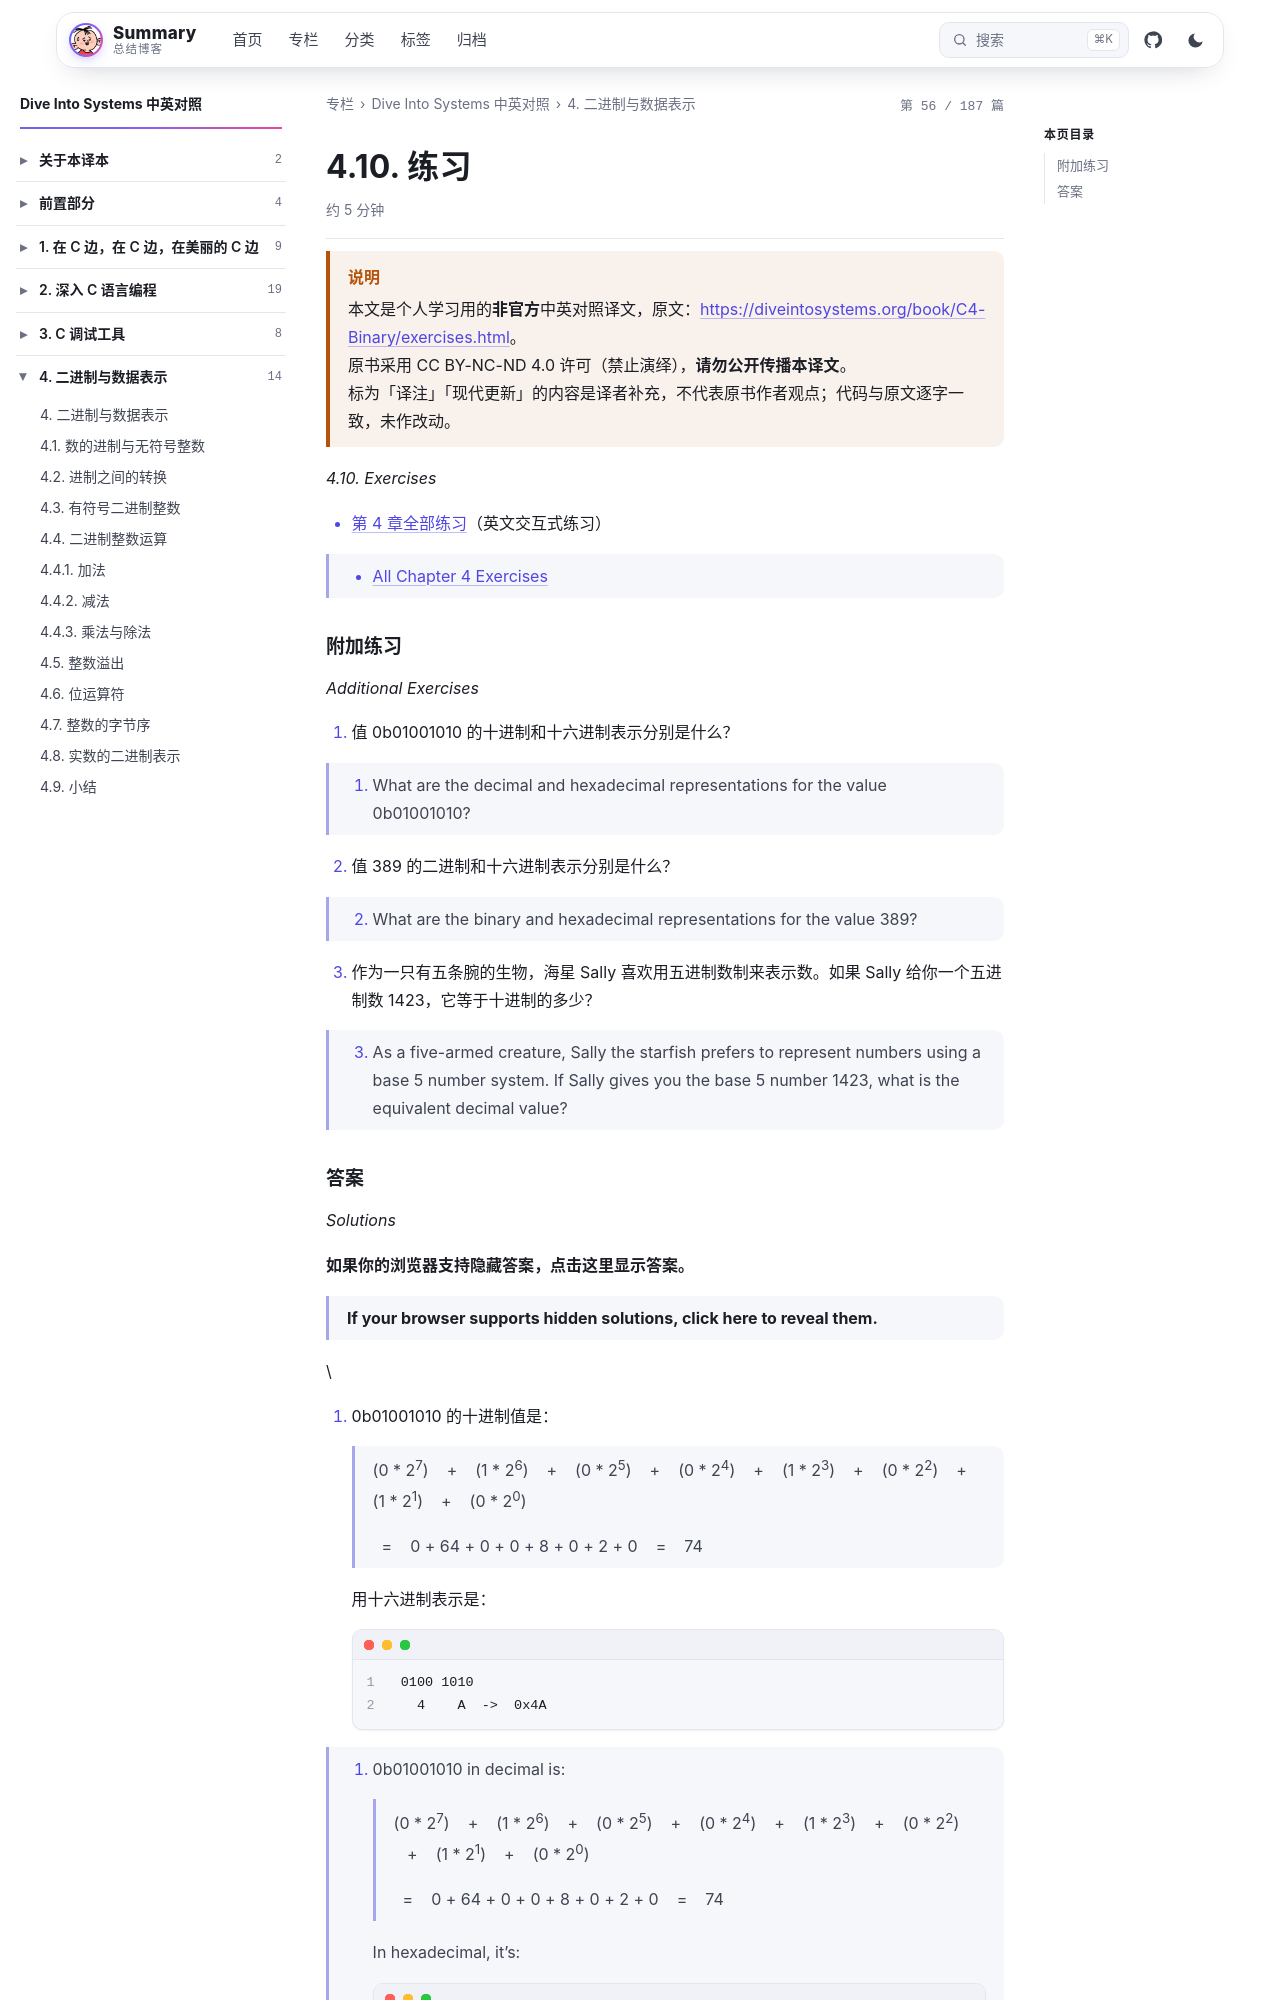

repository: wenPKtalk/wenpktalk.github.io · page: dive-into-systems/C4-Binary/4.10-exercises.html · generator: jekyll

---
title: "4.10. 练习"
original: https://diveintosystems.org/book/C4-Binary/exercises.html
credit: "Dive Into Systems (Suzanne J. Matthews, Tia Newhall, Kevin C. Webb)"
license: "CC BY-NC-ND 4.0 — 原书版权归作者所有"
book: dive-into-systems
chapter: C4-Binary
order: 14
disableNunjucks: true
---

> [!WARNING] 说明
> 本文是个人学习用的**非官方**中英对照译文，原文：<https://diveintosystems.org/book/C4-Binary/exercises.html>。
> 原书采用 CC BY-NC-ND 4.0 许可（禁止演绎），**请勿公开传播本译文**。
> 标为「译注」「现代更新」的内容是译者补充，不代表原书作者观点；代码与原文逐字一致，未作改动。


*4.10. Exercises*

- [第 4 章全部练习](https://diveintosystems.org/exercises/dive-into-systems-exercises-7.html)（英文交互式练习）

> - [All Chapter 4 Exercises](https://diveintosystems.org/exercises/dive-into-systems-exercises-7.html)

### 附加练习

*Additional Exercises*

1. 值 0b01001010 的十进制和十六进制表示分别是什么？

> 1.  What are the decimal and hexadecimal representations for the value 0b01001010?

2. 值 389 的二进制和十六进制表示分别是什么？

> 2.  What are the binary and hexadecimal representations for the value 389?

3. 作为一只有五条腕的生物，海星 Sally 喜欢用五进制数制来表示数。如果 Sally 给你一个五进制数 1423，它等于十进制的多少？

> 3.  As a five-armed creature, Sally the starfish prefers to represent numbers using a base 5 number system. If Sally gives you the base 5 number 1423, what is the equivalent decimal value?
